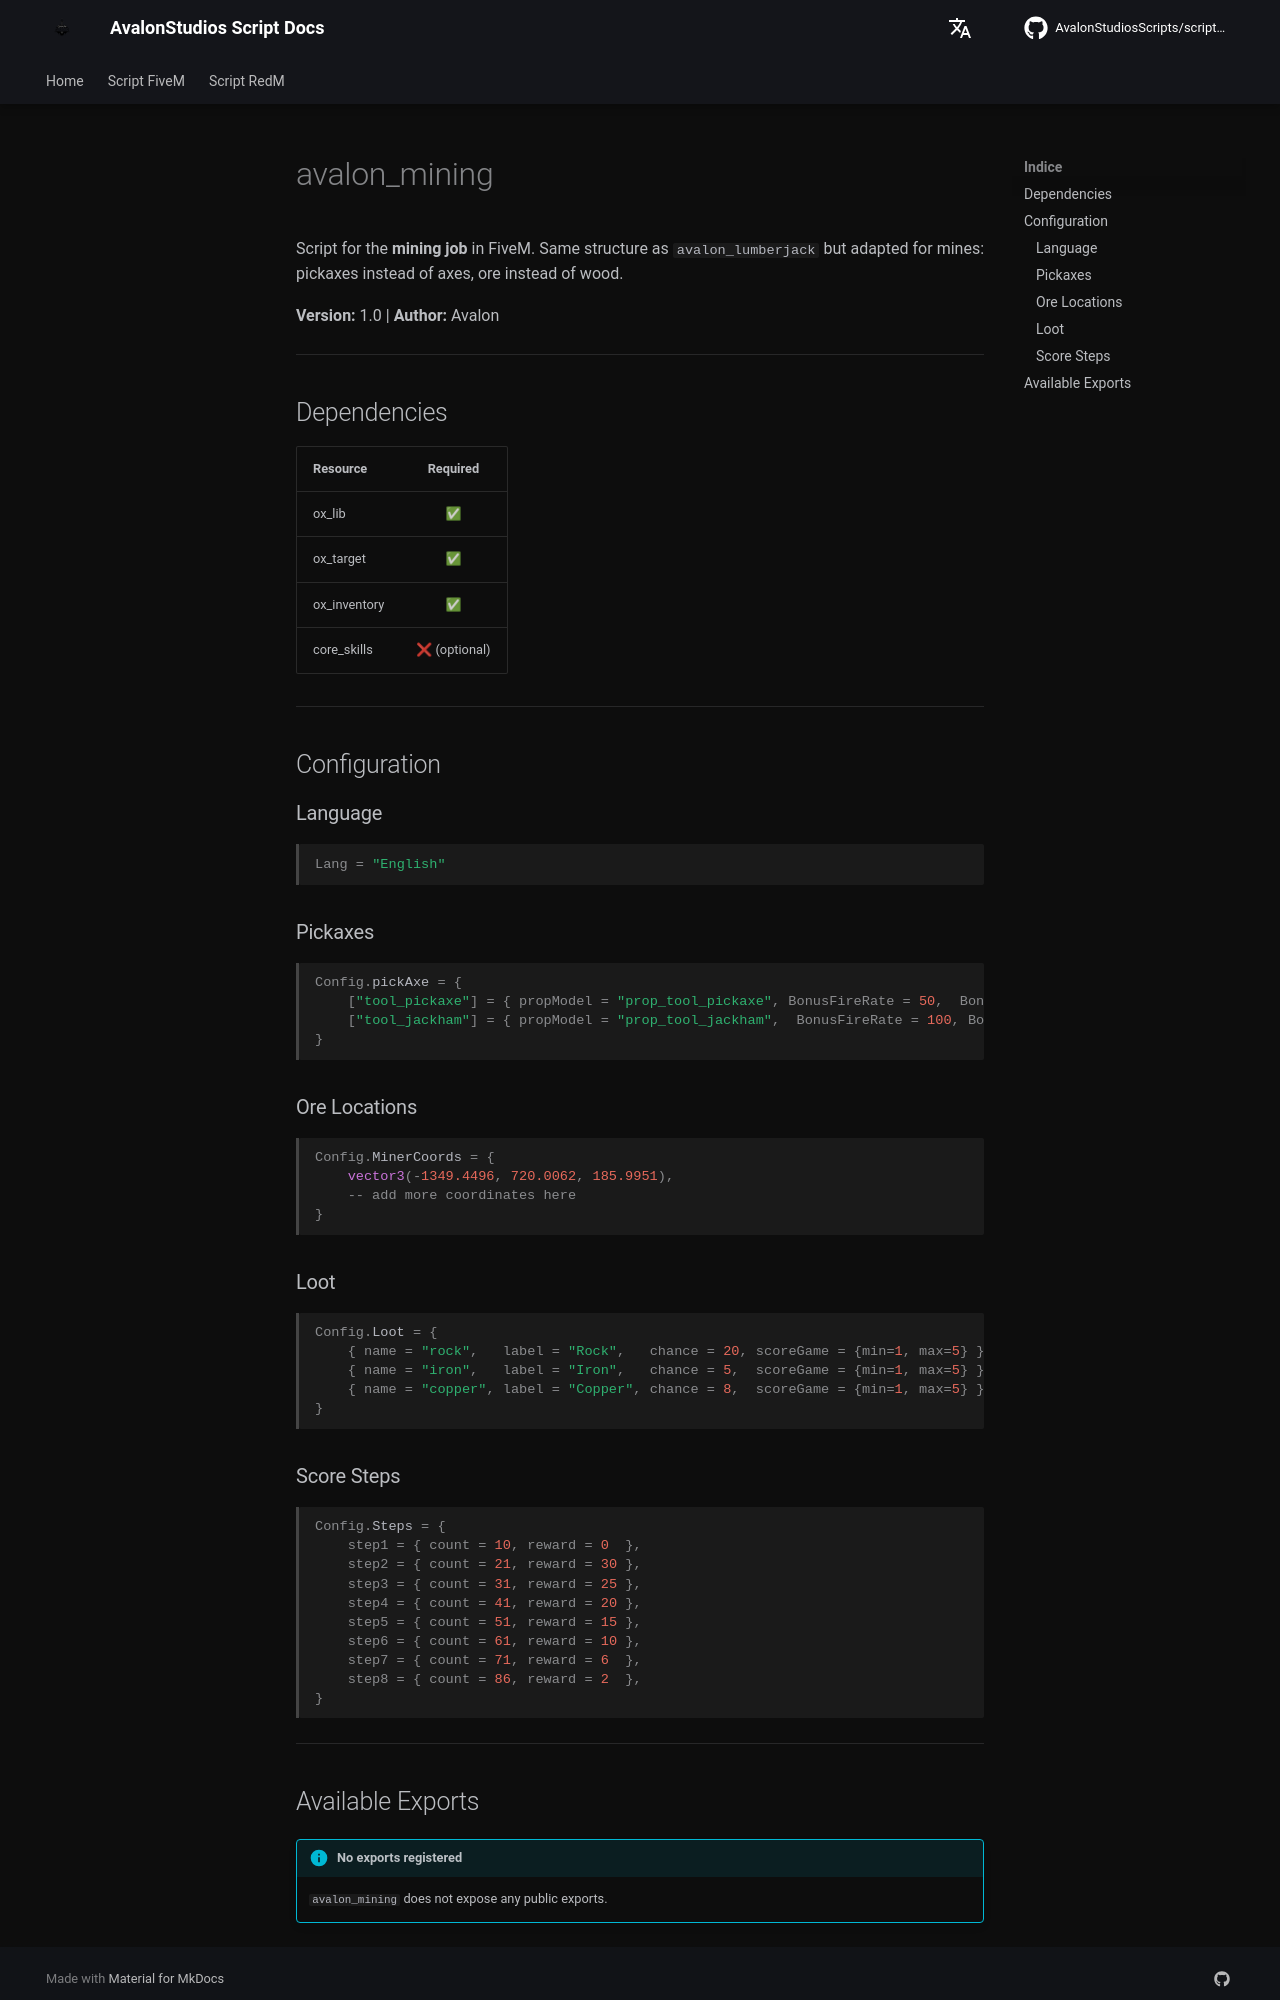

repository: AvalonStudiosScripts/script-docs · page: en/scripts/mining/index.html · generator: mkdocs

# avalon_mining

Script for the **mining job** in FiveM. Same structure as `avalon_lumberjack` but adapted for mines: pickaxes instead of axes, ore instead of wood.

**Version:** 1.0 | **Author:** Avalon

---

## Dependencies

| Resource | Required |
|----------|:--------:|
| ox_lib | ✅ |
| ox_target | ✅ |
| ox_inventory | ✅ |
| core_skills | ❌ (optional) |

---

## Configuration

### Language

```lua
Lang = "English"
```

### Pickaxes

```lua
Config.pickAxe = {
    ["tool_pickaxe"] = { propModel = "prop_tool_pickaxe", BonusFireRate = 50,  BonusLoot = 2, BonusScore = 1 },
    ["tool_jackham"] = { propModel = "prop_tool_jackham",  BonusFireRate = 100, BonusLoot = 3, BonusScore = 2 },
}
```

### Ore Locations

```lua
Config.MinerCoords = {
    vector3(-1349.4496, 720.0062, 185.9951),
    -- add more coordinates here
}
```

### Loot

```lua
Config.Loot = {
    { name = "rock",   label = "Rock",   chance = 20, scoreGame = {min=1, max=5} },
    { name = "iron",   label = "Iron",   chance = 5,  scoreGame = {min=1, max=5} },
    { name = "copper", label = "Copper", chance = 8,  scoreGame = {min=1, max=5} },
}
```

### Score Steps

```lua
Config.Steps = {
    step1 = { count = 10, reward = 0  },
    step2 = { count = 21, reward = 30 },
    step3 = { count = 31, reward = 25 },
    step4 = { count = 41, reward = 20 },
    step5 = { count = 51, reward = 15 },
    step6 = { count = 61, reward = 10 },
    step7 = { count = 71, reward = 6  },
    step8 = { count = 86, reward = 2  },
}
```

---
